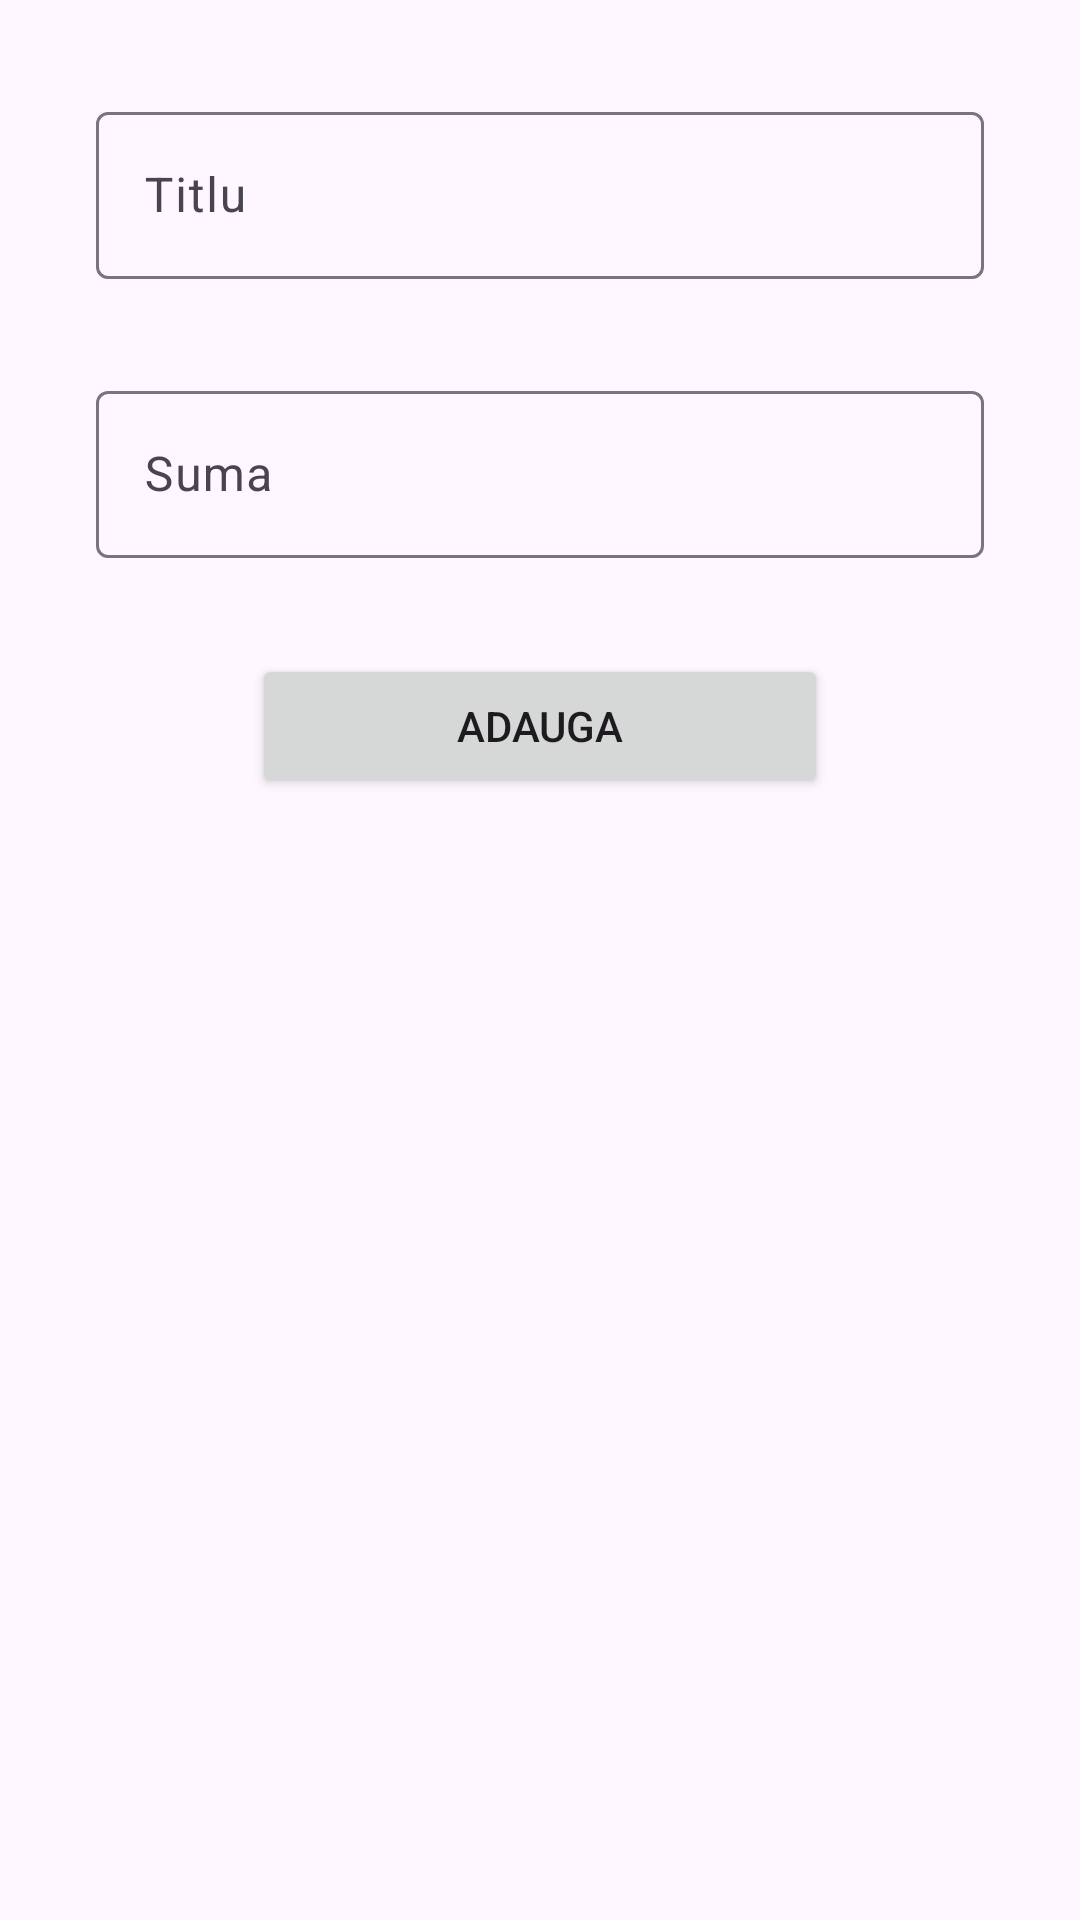

Android layout source for this screen:
<!-- AndroidManifest.xml: application theme Theme.ExpenseTracking -->
<!-- res/layout/activity_expense.xml -->
<?xml version="1.0" encoding="utf-8"?>
<androidx.constraintlayout.widget.ConstraintLayout xmlns:android="http://schemas.android.com/apk/res/android"
    xmlns:app="http://schemas.android.com/apk/res-auto"
    xmlns:tools="http://schemas.android.com/tools"
    android:layout_width="match_parent"
    android:layout_height="match_parent"
    tools:context=".ExpenseActivity">

    <com.google.android.material.textfield.TextInputLayout
        android:id="@+id/titleInputLayout"
        android:layout_width="match_parent"
        android:layout_height="wrap_content"
        android:layout_marginStart="32dp"
        android:layout_marginTop="32dp"
        android:layout_marginEnd="32dp"
        android:hint="@string/expense_title"
        app:layout_constraintEnd_toEndOf="parent"
        app:layout_constraintStart_toStartOf="parent"
        app:layout_constraintTop_toTopOf="parent">

        <com.google.android.material.textfield.TextInputEditText
            android:id="@+id/titleInput"
            android:layout_width="match_parent"
            android:layout_height="wrap_content"
            android:inputType="text" />
    </com.google.android.material.textfield.TextInputLayout>

    <com.google.android.material.textfield.TextInputLayout
        android:id="@+id/amountInputLayout"
        android:layout_width="match_parent"
        android:layout_height="wrap_content"
        android:layout_marginStart="32dp"
        android:layout_marginTop="32dp"
        android:layout_marginEnd="32dp"
        android:hint="@string/expense_amount"
        app:layout_constraintEnd_toEndOf="parent"
        app:layout_constraintStart_toStartOf="parent"
        app:layout_constraintTop_toBottomOf="@+id/titleInputLayout">

        <com.google.android.material.textfield.TextInputEditText
            android:id="@+id/amountInput"
            android:layout_width="match_parent"
            android:layout_height="wrap_content"
            android:inputType="numberDecimal" />
    </com.google.android.material.textfield.TextInputLayout>

    <Button
        android:id="@+id/saveButton"
        android:layout_width="192dp"
        android:layout_height="wrap_content"
        android:layout_marginTop="32dp"
        android:onClick="onSaveExpense"
        android:text="@string/expense_add"
        app:layout_constraintEnd_toEndOf="parent"
        app:layout_constraintStart_toStartOf="parent"
        app:layout_constraintTop_toBottomOf="@+id/amountInputLayout" />

</androidx.constraintlayout.widget.ConstraintLayout>
<!-- resources referenced by this layout -->
<resources>
  <string name="expense_add">Adauga</string>
  <string name="expense_amount">Suma</string>
  <string name="expense_title">Titlu</string>
  <style name="Theme.ExpenseTracking" parent="Base.Theme.ExpenseTracking" />
  <style name="Base.Theme.ExpenseTracking" parent="Theme.Material3.DayNight.NoActionBar">
          
          
      </style>
</resources>
